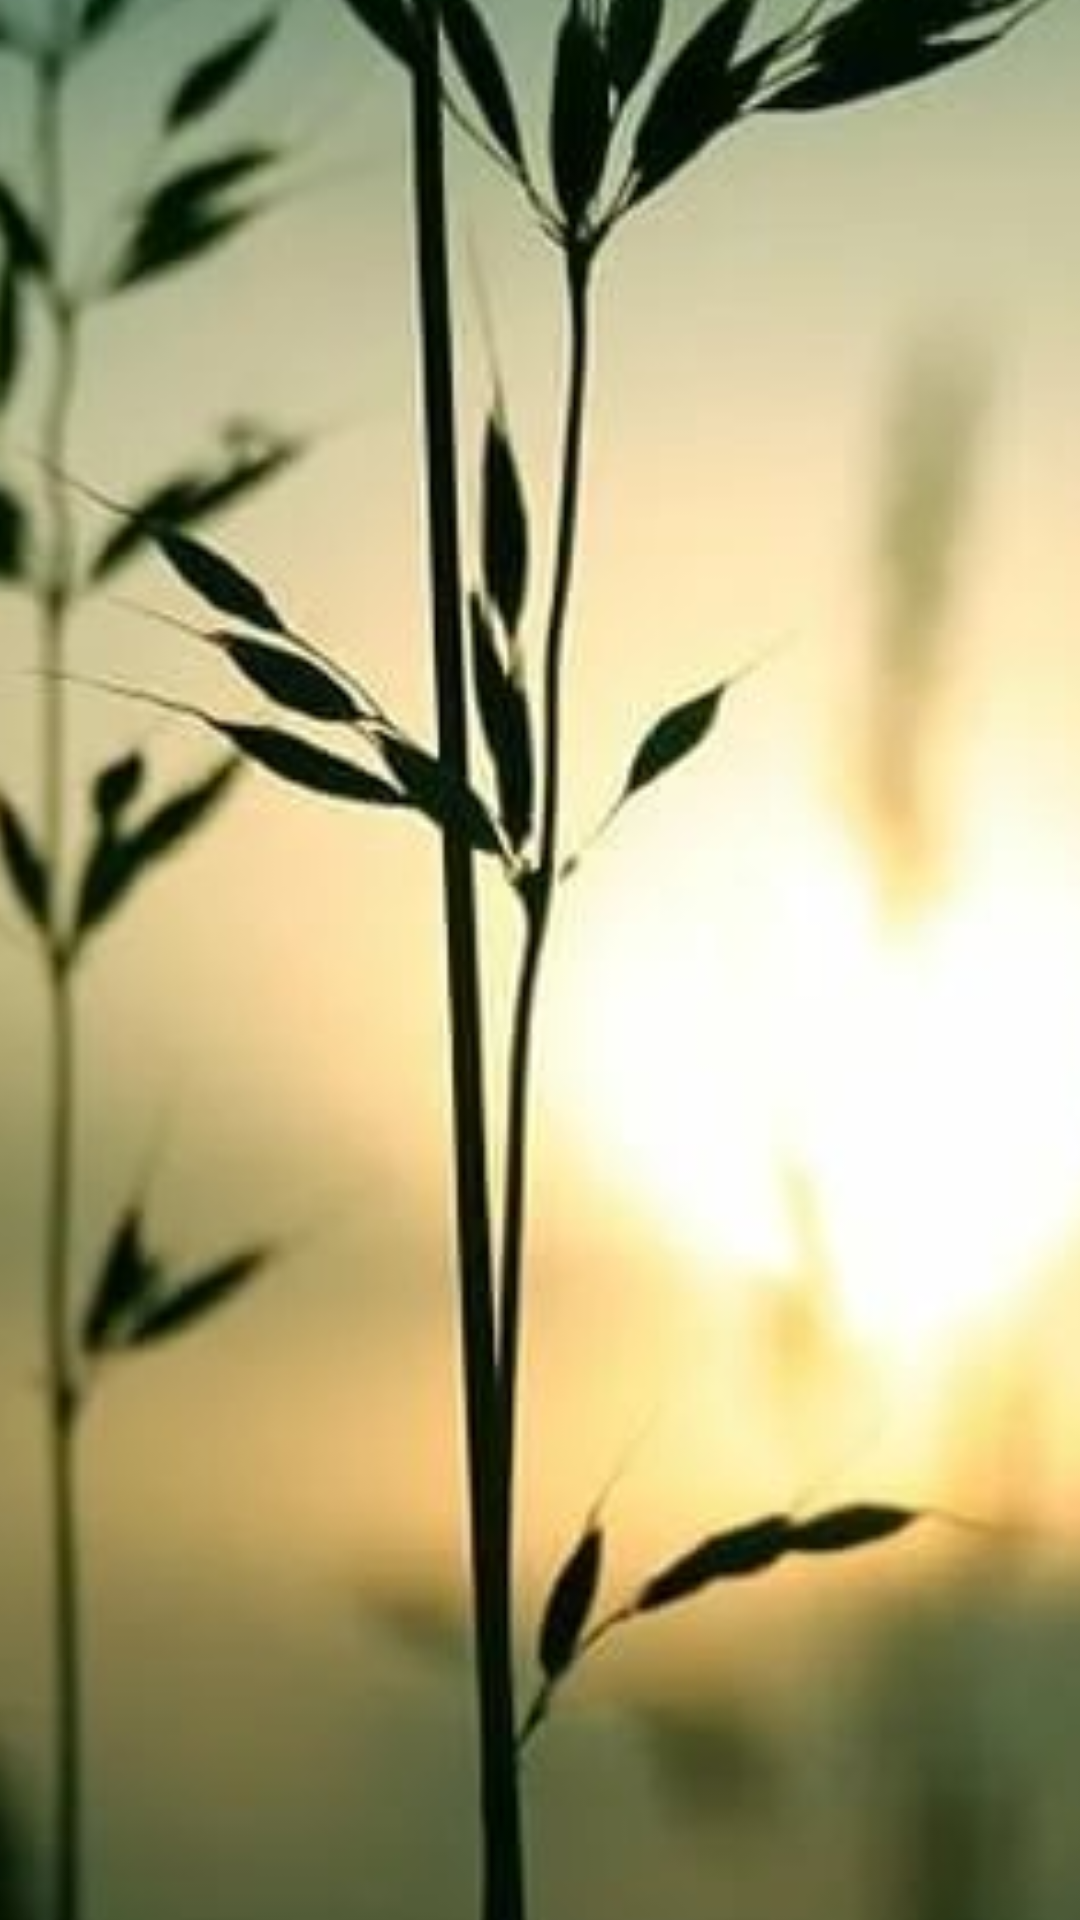

Layout XML and referenced resources for this Android screen:
<!-- AndroidManifest.xml: application theme Theme.SwipeActivity -->
<!-- res/layout/activity_swipe_right.xml -->
<?xml version="1.0" encoding="utf-8"?>
<androidx.constraintlayout.widget.ConstraintLayout xmlns:android="http://schemas.android.com/apk/res/android"
    xmlns:app="http://schemas.android.com/apk/res-auto"
    xmlns:tools="http://schemas.android.com/tools"
    android:layout_width="match_parent"
    android:layout_height="match_parent"
    tools:context=".SwipeRight">

    <ImageView
        android:id="@+id/imageView3"
        android:layout_width="982dp"
        android:layout_height="1007dp"
        app:layout_constraintBottom_toBottomOf="parent"
        app:layout_constraintEnd_toEndOf="parent"
        app:layout_constraintHorizontal_bias="0.693"
        app:layout_constraintStart_toStartOf="parent"
        app:layout_constraintTop_toTopOf="parent"
        app:layout_constraintVertical_bias="0.735"
        app:srcCompat="@drawable/sds"
        android:contentDescription="@string/sdsa" />
</androidx.constraintlayout.widget.ConstraintLayout>
<!-- resources referenced by this layout -->
<resources>
  <!-- drawable sds: jpg bitmap (drawable, 36765 bytes) -->
  <string name="sdsa">TODO</string>
  <style name="Theme.SwipeActivity" parent="Theme.MaterialComponents.DayNight.DarkActionBar">
          
          <item name="colorPrimary">@color/purple_500</item>
          <item name="colorPrimaryVariant">@color/purple_700</item>
          <item name="colorOnPrimary">@color/white</item>
          
          <item name="colorSecondary">@color/teal_200</item>
          <item name="colorSecondaryVariant">@color/teal_700</item>
          <item name="colorOnSecondary">@color/black</item>
          
          <item name="android:statusBarColor" tools:targetApi="l">?attr/colorPrimaryVariant</item>
          
      </style>
  <!-- not gathered from this repository: default colours our renderer supplied (Android Studio template values) -->
  <color name="purple_500">#FF6200EE</color>
  <color name="purple_700">#FF3700B3</color>
  <color name="teal_200">#FF03DAC5</color>
  <color name="teal_700">#FF018786</color>
  <color name="black">#FF000000</color>
  <color name="white">#FFFFFFFF</color>
</resources>
